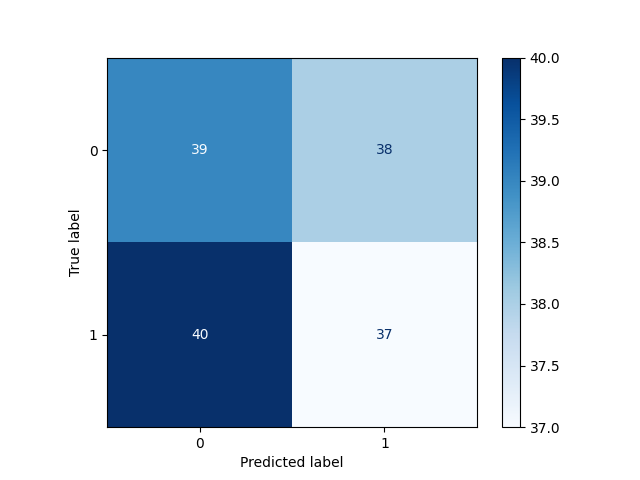

The file beside this chart, header and first rows:
, Pred 0, Pred 1
True 0, 39, 38
True 1, 40, 37
